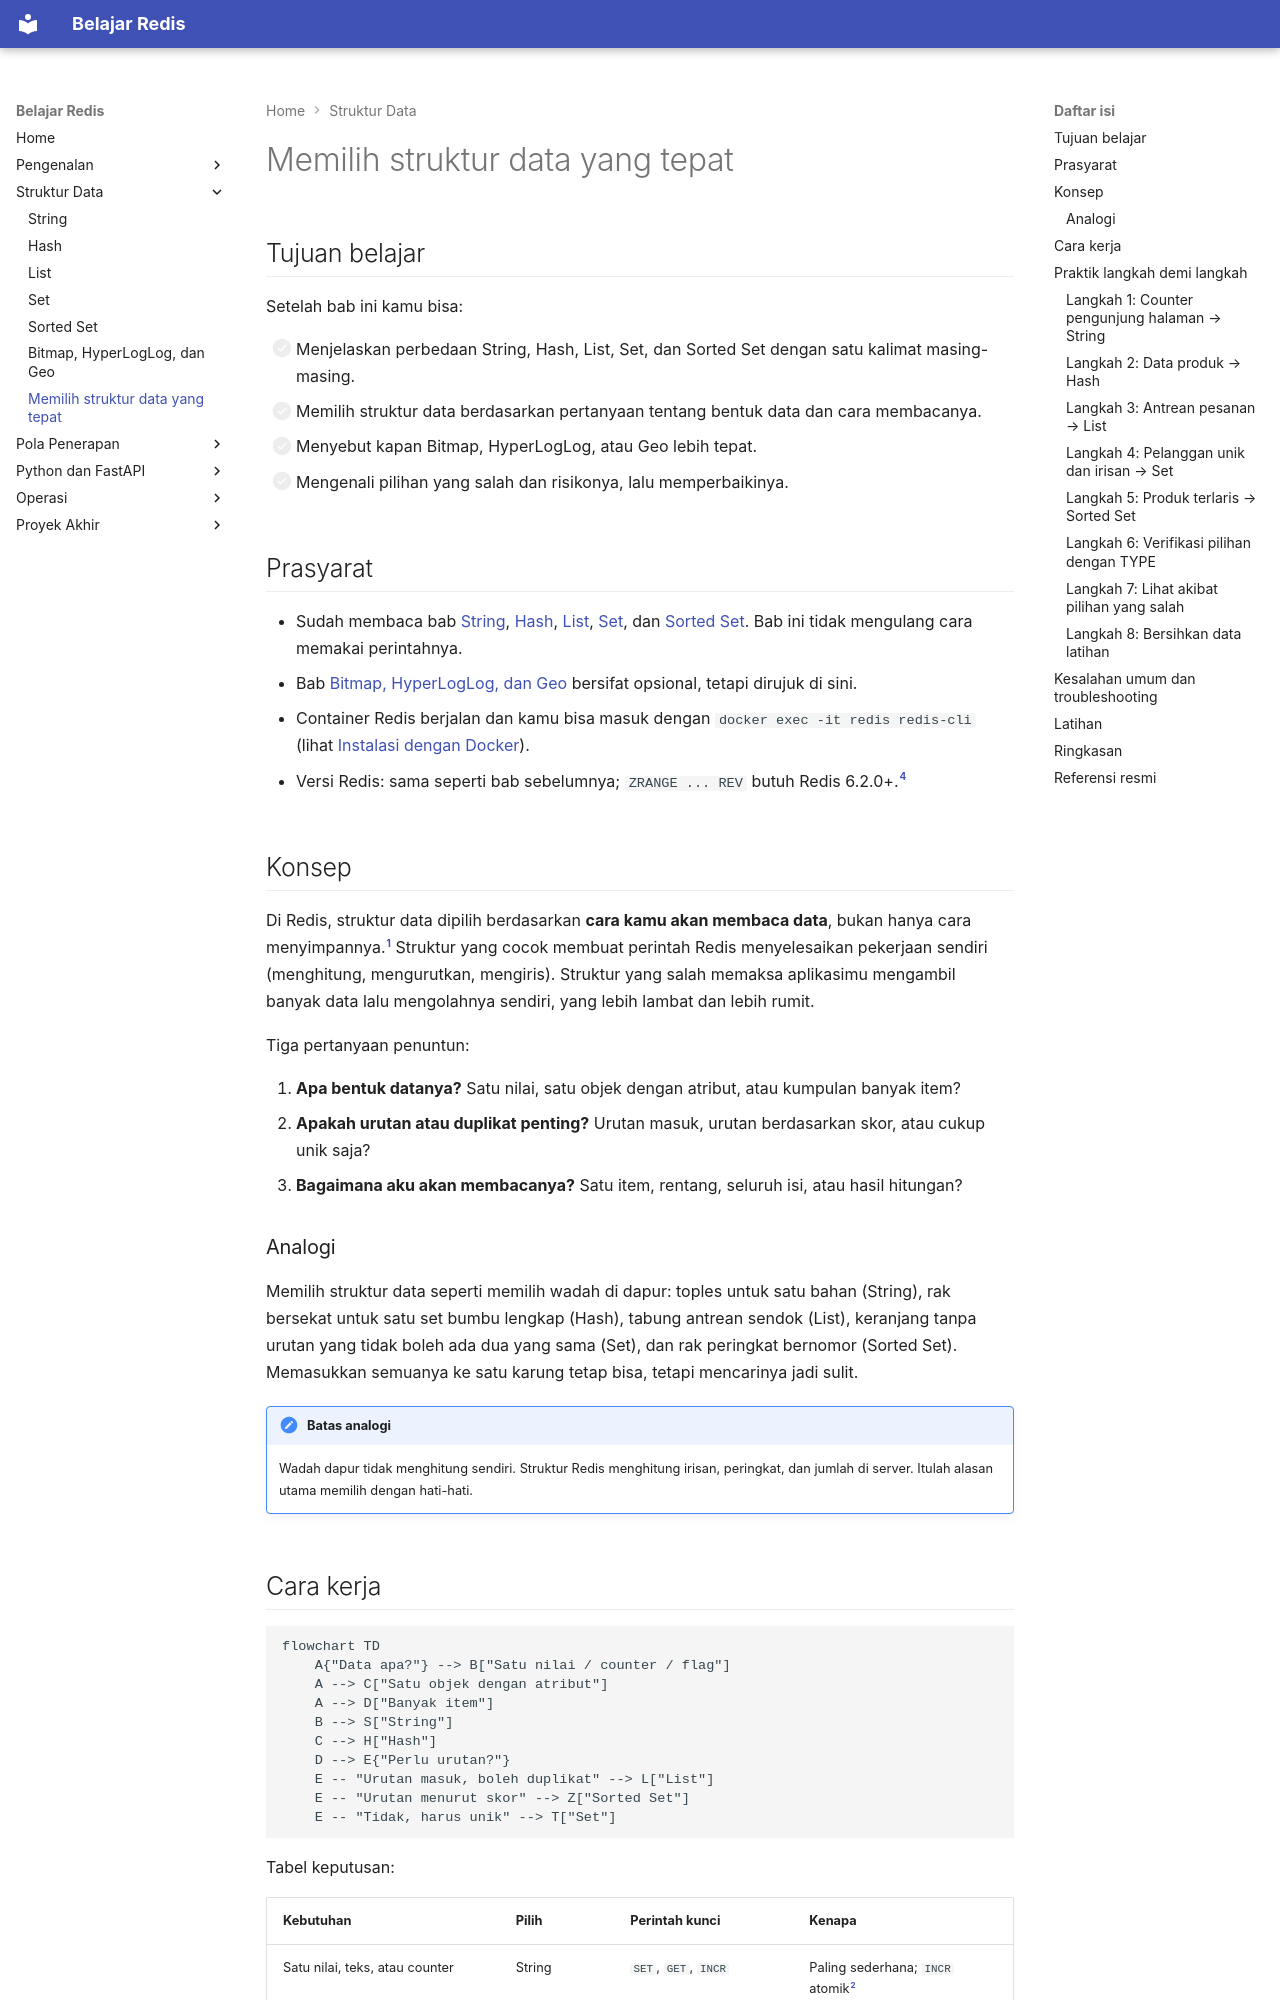

repository: TopekoX/materi-redis · page: struktur-data/memilih-struktur-data-yang-tepat/index.html · generator: mkdocs

# Memilih struktur data yang tepat

## Tujuan belajar

Setelah bab ini kamu bisa:

- [ ] Menjelaskan perbedaan String, Hash, List, Set, dan Sorted Set dengan satu kalimat masing-masing.
- [ ] Memilih struktur data berdasarkan pertanyaan tentang bentuk data dan cara membacanya.
- [ ] Menyebut kapan Bitmap, HyperLogLog, atau Geo lebih tepat.
- [ ] Mengenali pilihan yang salah dan risikonya, lalu memperbaikinya.

## Prasyarat

- Sudah membaca bab [String](string.md), [Hash](hash.md), [List](list.md), [Set](set.md), dan [Sorted Set](sorted-set.md). Bab ini tidak mengulang cara memakai perintahnya.
- Bab [Bitmap, HyperLogLog, dan Geo](bitmap-hyperloglog-geo.md) bersifat opsional, tetapi dirujuk di sini.
- Container Redis berjalan dan kamu bisa masuk dengan `docker exec -it redis redis-cli` (lihat [Instalasi dengan Docker](../pengenalan/instalasi-dengan-docker.md)).
- Versi Redis: sama seperti bab sebelumnya; `ZRANGE ... REV` butuh Redis 6.2.0+.[^4]

## Konsep

Di Redis, struktur data dipilih berdasarkan **cara kamu akan membaca data**, bukan hanya cara menyimpannya.[^1] Struktur yang cocok membuat perintah Redis menyelesaikan pekerjaan sendiri (menghitung, mengurutkan, mengiris). Struktur yang salah memaksa aplikasimu mengambil banyak data lalu mengolahnya sendiri, yang lebih lambat dan lebih rumit.

Tiga pertanyaan penuntun:

1. **Apa bentuk datanya?** Satu nilai, satu objek dengan atribut, atau kumpulan banyak item?
2. **Apakah urutan atau duplikat penting?** Urutan masuk, urutan berdasarkan skor, atau cukup unik saja?
3. **Bagaimana aku akan membacanya?** Satu item, rentang, seluruh isi, atau hasil hitungan?

### Analogi

Memilih struktur data seperti memilih wadah di dapur: toples untuk satu bahan (String), rak bersekat untuk satu set bumbu lengkap (Hash), tabung antrean sendok (List), keranjang tanpa urutan yang tidak boleh ada dua yang sama (Set), dan rak peringkat bernomor (Sorted Set). Memasukkan semuanya ke satu karung tetap bisa, tetapi mencarinya jadi sulit.

!!! note "Batas analogi"
    Wadah dapur tidak menghitung sendiri. Struktur Redis menghitung irisan, peringkat, dan jumlah di server. Itulah alasan utama memilih dengan hati-hati.
